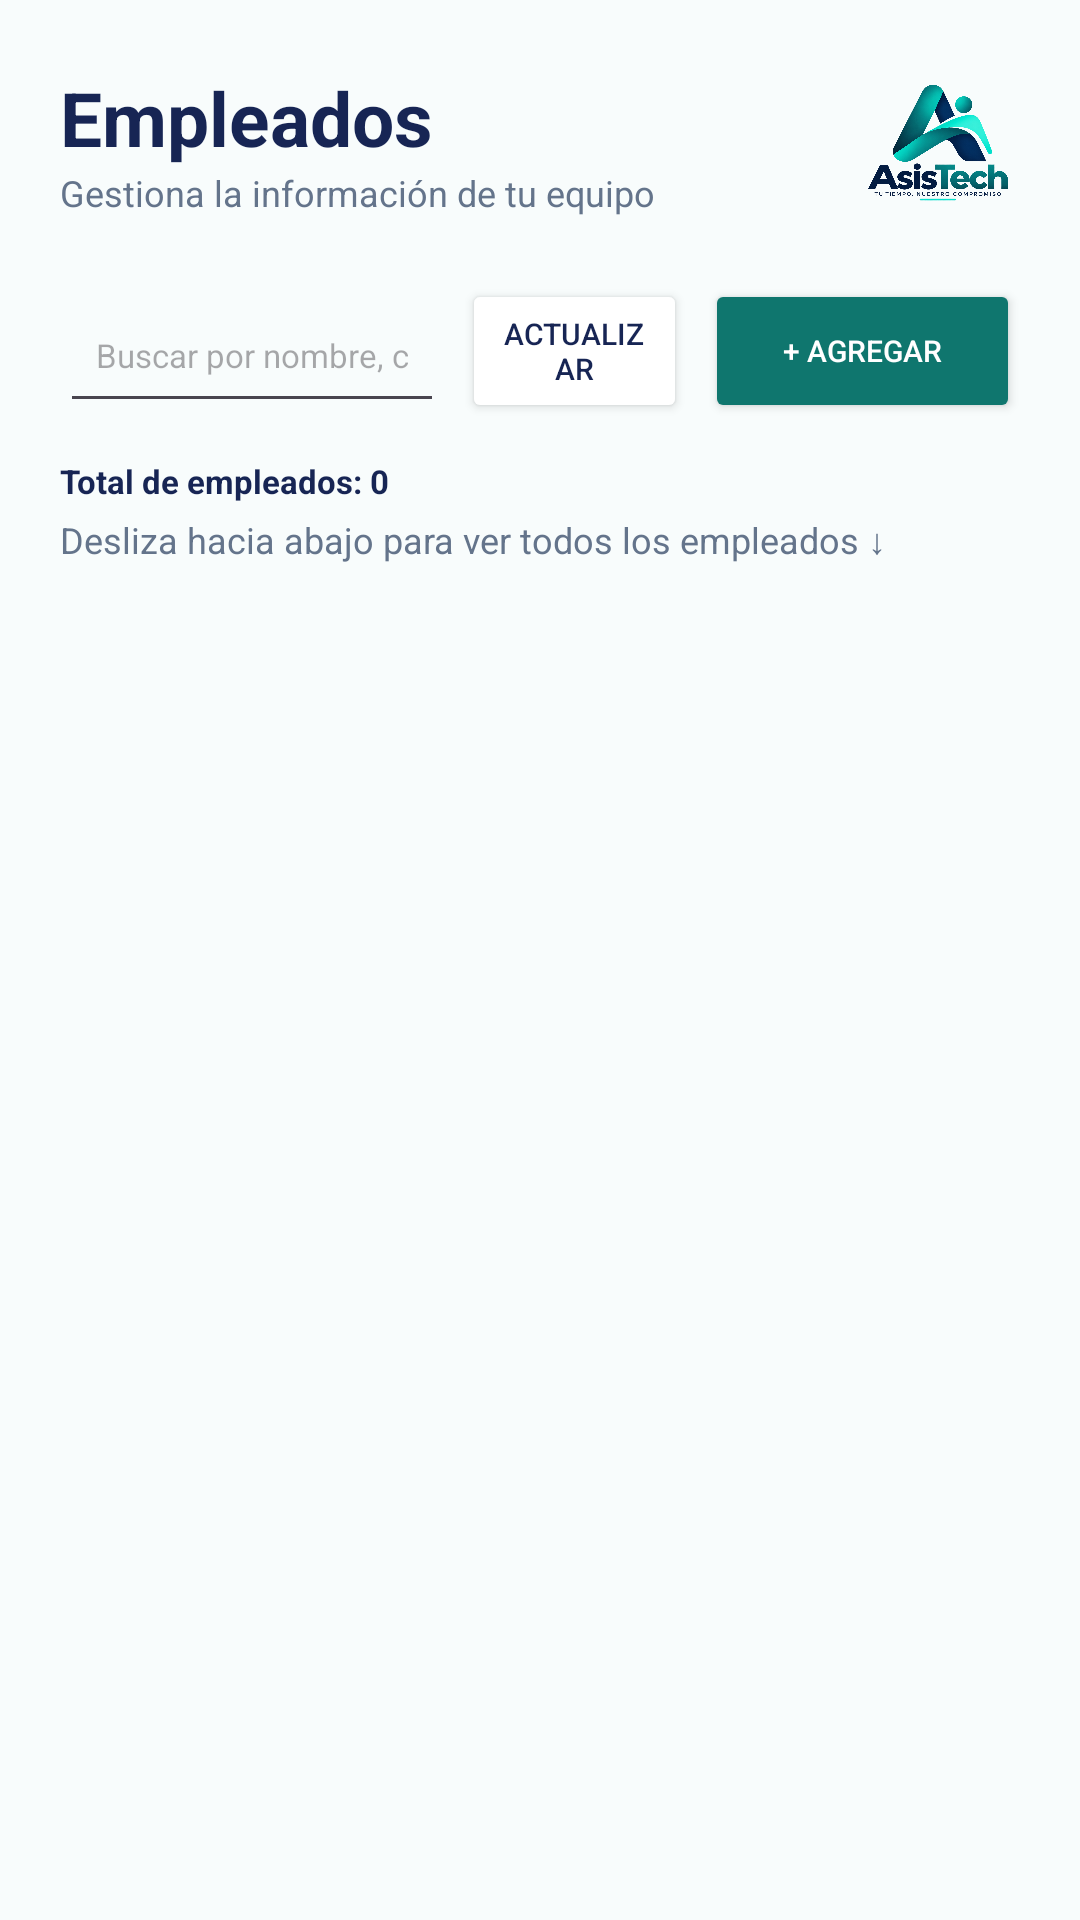

Reconstruct the res/layout file that produces this screen, plus the resources it refers to.
<!-- AndroidManifest.xml: application theme Theme.AsisTech -->
<!-- res/layout/fragment_empleados.xml -->
<?xml version="1.0" encoding="utf-8"?>
<LinearLayout
    xmlns:android="http://schemas.android.com/apk/res/android"
    android:layout_width="match_parent"
    android:layout_height="match_parent"
    android:orientation="vertical"
    android:background="#F8FCFC"
    android:padding="8dp">

    
    <LinearLayout
        android:layout_width="match_parent"
        android:layout_height="wrap_content"
        android:orientation="vertical"
        android:padding="12dp">

        
        <LinearLayout
            android:layout_width="match_parent"
            android:layout_height="wrap_content"
            android:orientation="horizontal"
            android:gravity="center_vertical">

            <LinearLayout
                android:layout_width="0dp"
                android:layout_height="wrap_content"
                android:layout_weight="1"
                android:orientation="vertical">

                <TextView
                    android:layout_width="wrap_content"
                    android:layout_height="wrap_content"
                    android:text="Empleados"
                    android:textColor="#172554"
                    android:textSize="25sp"
                    android:textStyle="bold" />

                <TextView
                    android:layout_width="wrap_content"
                    android:layout_height="wrap_content"
                    android:text="Gestiona la información de tu equipo"
                    android:textColor="#64748B"
                    android:textSize="12sp" />

            </LinearLayout>

            <ImageView
                android:layout_width="55dp"
                android:layout_height="55dp"
                android:src="@drawable/logo"
                android:contentDescription="Logo AsisTech"
                android:scaleType="fitCenter" />

        </LinearLayout>

        
        <LinearLayout
            android:layout_width="match_parent"
            android:layout_height="wrap_content"
            android:layout_marginTop="18dp"
            android:orientation="horizontal"
            android:gravity="center_vertical">

            <EditText
                android:id="@+id/edtBuscarEmpleado"
                android:layout_width="0dp"
                android:layout_height="48dp"
                android:layout_weight="1"
                android:hint="Buscar por nombre, cargo o área..."
                android:textSize="11sp"
                android:singleLine="true"
                android:paddingStart="12dp"
                android:paddingEnd="12dp" />

            <Button
                android:id="@+id/btnActualizar"
                android:layout_width="75dp"
                android:layout_height="48dp"
                android:layout_marginStart="6dp"
                android:text="Actualizar"
                android:textSize="10sp"
                android:textColor="#172554"
                android:backgroundTint="#FFFFFF" />

            <Button
                android:id="@+id/btnAgregarEmpleado"
                android:layout_width="105dp"
                android:layout_height="48dp"
                android:layout_marginStart="6dp"
                android:text="+ Agregar"
                android:textSize="10sp"
                android:textColor="#FFFFFF"
                android:backgroundTint="#0F766E" />

        </LinearLayout>

        
        <TextView
            android:id="@+id/txtTotalEmpleados"
            android:layout_width="wrap_content"
            android:layout_height="wrap_content"
            android:layout_marginTop="12dp"
            android:text="Total de empleados: 0"
            android:textColor="#172554"
            android:textSize="11sp"
            android:textStyle="bold" />

        
        <TextView
            android:id="@+id/txtIndicacionLista"
            android:layout_width="match_parent"
            android:layout_height="wrap_content"
            android:layout_marginTop="4dp"
            android:text="Desliza hacia abajo para ver todos los empleados ↓"
            android:textColor="#64748B"
            android:textSize="12sp" />

    </LinearLayout>

    
    <androidx.recyclerview.widget.RecyclerView
        android:id="@+id/recyclerListaEmpleados"
        android:layout_width="match_parent"
        android:layout_height="0dp"
        android:layout_weight="1"
        android:layout_marginTop="4dp"
        android:clipToPadding="false"
        android:paddingBottom="100dp"
        android:scrollbars="vertical" />

</LinearLayout>
<!-- resources referenced by this layout -->
<resources>
  <!-- drawable logo: png bitmap (drawable, 687966 bytes) -->
  <style name="Theme.AsisTech" parent="Base.Theme.AsisTech" />
  <style name="Base.Theme.AsisTech" parent="Theme.Material3.DayNight.NoActionBar">
          
          
      </style>
</resources>
